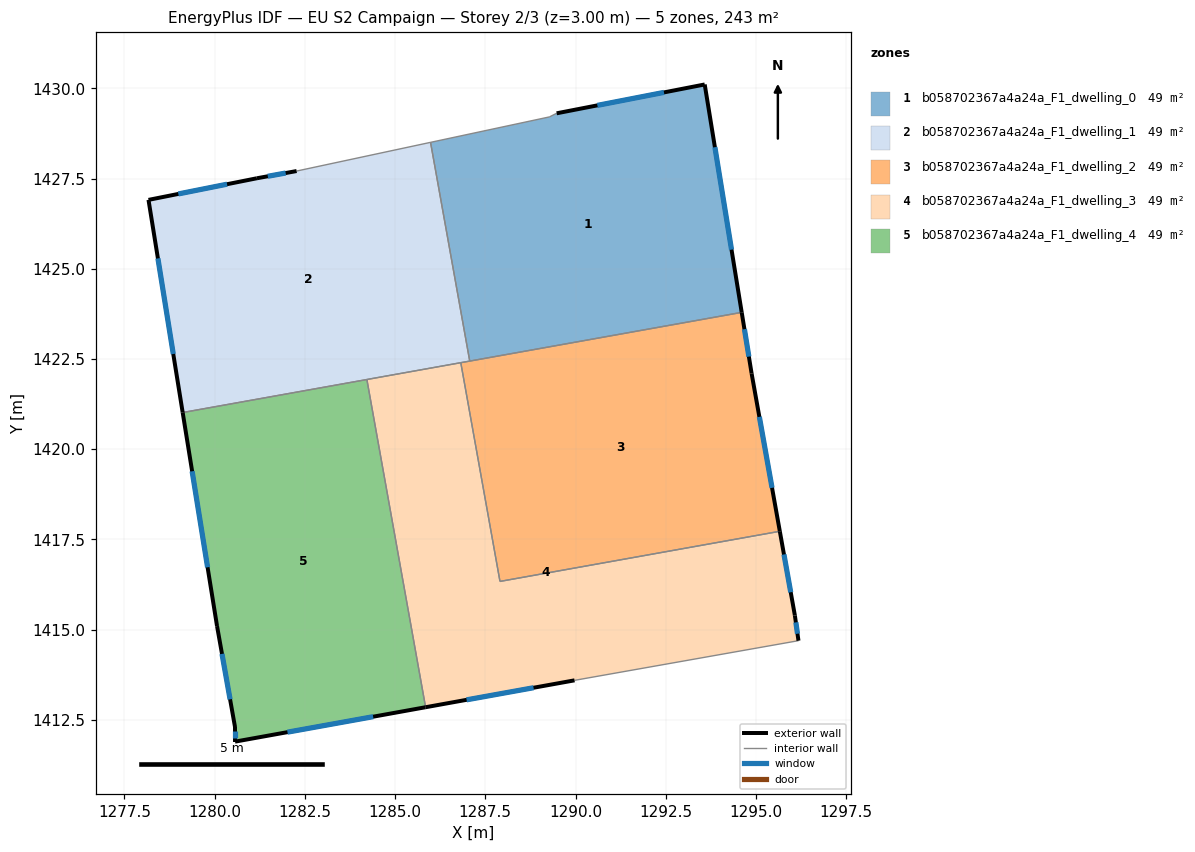
=== STOREY PLAN SPEC (per zone: floor XY polygon, exterior-wall plan segments, windows/doors) ===
zone 1: b058702367a4a24a_F1_dwelling_0  (48.5 m²)
  floor: (1293.58, 1430.11) (1294.60, 1423.79) (1287.07, 1422.44) (1285.98, 1428.50) (1289.28, 1429.21) (1289.48, 1429.31)
  exterior wall: (1293.58, 1430.11) – (1289.48, 1429.31)  [4.2 m]
    window: (1292.45, 1429.89) – (1290.61, 1429.53)  [2.5 m²]
  exterior wall: (1294.60, 1423.79) – (1293.58, 1430.11)  [6.4 m]
    window: (1294.32, 1425.53) – (1293.86, 1428.37)  [3.9 m²]
  interior walls: 4
zone 2: b058702367a4a24a_F1_dwelling_1  (48.5 m²)
  floor: (1285.98, 1428.50) (1287.07, 1422.44) (1279.11, 1421.02) (1278.17, 1426.91) (1281.17, 1427.51) (1282.27, 1427.71)
  exterior wall: (1281.17, 1427.51) – (1278.17, 1426.91)  [3.1 m]
    window: (1280.34, 1427.34) – (1278.99, 1427.07)  [1.9 m²]
  exterior wall: (1282.27, 1427.71) – (1281.17, 1427.51)  [1.1 m]
    window: (1281.97, 1427.65) – (1281.47, 1427.56)  [0.7 m²]
  exterior wall: (1278.17, 1426.91) – (1279.11, 1421.02)  [6.0 m]
    window: (1278.43, 1425.29) – (1278.85, 1422.64)  [3.6 m²]
  interior walls: 5
zone 3: b058702367a4a24a_F1_dwelling_2  (48.5 m²)
  floor: (1294.60, 1423.79) (1294.88, 1422.10) (1295.66, 1417.73) (1287.91, 1416.34) (1286.82, 1422.40)
  exterior wall: (1295.66, 1417.73) – (1294.88, 1422.10)  [4.4 m]
    window: (1295.45, 1418.93) – (1295.09, 1420.90)  [2.7 m²]
  exterior wall: (1294.88, 1422.10) – (1294.60, 1423.79)  [1.7 m]
    window: (1294.80, 1422.57) – (1294.68, 1423.33)  [1.0 m²]
  interior walls: 4
zone 4: b058702367a4a24a_F1_dwelling_3  (48.5 m²)
  floor: (1295.66, 1417.73) (1296.08, 1415.39) (1296.18, 1414.70) (1289.97, 1413.60) (1285.85, 1412.85) (1284.22, 1421.93) (1286.82, 1422.40) (1287.91, 1416.34)
  exterior wall: (1296.08, 1415.39) – (1295.66, 1417.73)  [2.4 m]
    window: (1295.96, 1416.04) – (1295.78, 1417.08)  [1.4 m²]
  exterior wall: (1296.18, 1414.70) – (1296.08, 1415.39)  [0.7 m]
    window: (1296.15, 1414.89) – (1296.11, 1415.20)  [0.4 m²]
  exterior wall: (1285.85, 1412.85) – (1289.97, 1413.60)  [4.2 m]
    window: (1286.98, 1413.06) – (1288.84, 1413.39)  [2.5 m²]
  interior walls: 5
zone 5: b058702367a4a24a_F1_dwelling_4  (48.5 m²)
  floor: (1284.22, 1421.93) (1285.85, 1412.85) (1280.57, 1411.90) (1280.57, 1412.30) (1280.07, 1415.10) (1279.11, 1421.02)
  exterior wall: (1280.57, 1411.90) – (1285.85, 1412.85)  [5.4 m]
    window: (1282.02, 1412.16) – (1284.39, 1412.59)  [3.3 m²]
  exterior wall: (1280.57, 1412.30) – (1280.57, 1411.90)  [0.4 m]
    window: (1280.57, 1412.19) – (1280.57, 1412.01)  [0.2 m²]
  exterior wall: (1280.07, 1415.10) – (1280.57, 1412.30)  [2.8 m]
    window: (1280.20, 1414.33) – (1280.43, 1413.07)  [1.7 m²]
  exterior wall: (1279.11, 1421.02) – (1280.07, 1415.10)  [6.0 m]
    window: (1279.38, 1419.39) – (1279.81, 1416.73)  [3.6 m²]
  interior walls: 2

=== DERIVED (storey summary) ===
Building: EU S2 Campaign
Storey: 2 of 3  (floor level z = 3.00 m)
Storey gross floor area: 242.7 m²
Zones on this storey: 5
  - b058702367a4a24a_F1_dwelling_0: floor 48.5 m²; exterior wall 10.6 m (31.7 m²); 2 window(s) 6.4 m²; WWR 20.2%
  - b058702367a4a24a_F1_dwelling_1: floor 48.5 m²; exterior wall 10.1 m (30.4 m²); 3 window(s) 6.2 m²; WWR 20.2%
  - b058702367a4a24a_F1_dwelling_2: floor 48.5 m²; exterior wall 6.2 m (18.5 m²); 2 window(s) 3.7 m²; WWR 20.2%
  - b058702367a4a24a_F1_dwelling_3: floor 48.5 m²; exterior wall 7.3 m (21.8 m²); 3 window(s) 4.4 m²; WWR 20.2%
  - b058702367a4a24a_F1_dwelling_4: floor 48.5 m²; exterior wall 14.6 m (43.8 m²); 4 window(s) 8.9 m²; WWR 20.2%
Zone adjacency (shared interzone walls):
  - b058702367a4a24a_F1_dwelling_0 ↔ b058702367a4a24a_F1_dwelling_1
  - b058702367a4a24a_F1_dwelling_0 ↔ b058702367a4a24a_F1_dwelling_2
  - b058702367a4a24a_F1_dwelling_1 ↔ b058702367a4a24a_F1_dwelling_2
  - b058702367a4a24a_F1_dwelling_1 ↔ b058702367a4a24a_F1_dwelling_3
  - b058702367a4a24a_F1_dwelling_1 ↔ b058702367a4a24a_F1_dwelling_4
  - b058702367a4a24a_F1_dwelling_2 ↔ b058702367a4a24a_F1_dwelling_3
  - b058702367a4a24a_F1_dwelling_3 ↔ b058702367a4a24a_F1_dwelling_4